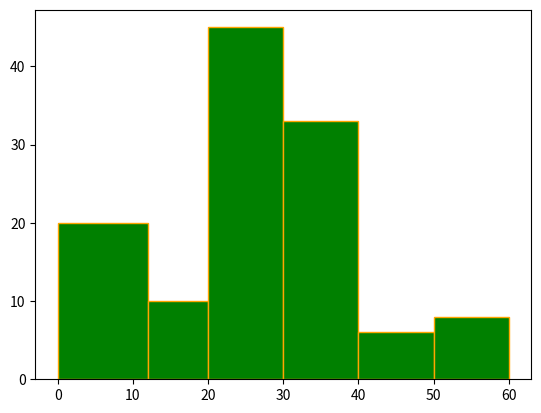

This figure's Python source:
import matplotlib.pyplot as plt
ds=[5,15,25,35,45,55]
plt.hist(ds,bins=[0,12,20,30,40,50,60],weights=[20,10,45,33,6,8],histtype="bar",edgecolor="orange",color="green")
plt.show()